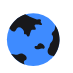
t = 0.00 s
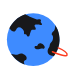
t = 1.67 s
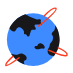
t = 3.33 s
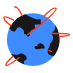
t = 5.00 s
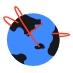
t = 6.67 s
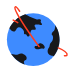
t = 8.33 s

The animated SVG that drew these frames (rendered in a browser with its animation timeline set to each time). Animation: 6 CSS @keyframes rules; frames cover the first 8.33 s, repeats indefinitely.

<svg width="150" height="150" viewBox="0 0 150 150" fill="none" xmlns="http://www.w3.org/2000/svg" style="width: 73px; height: 73px;"><style>
     .earth2-line1 {animation: earth2-line1 7s infinite; stroke-dasharray: 120; stroke-dashoffset: 120;}
     .earth2-line2 {animation: earth2-line2 7s 1s infinite; stroke-dasharray: 120; stroke-dashoffset: 120;}
     .earth2-line3 {animation: earth2-line3 7s 3s infinite; stroke-dasharray: 120; stroke-dashoffset: 120;}
     .earth2-line4 {animation: earth2-line4 7s 2s infinite; stroke-dasharray: 320; stroke-dashoffset: 320;}
     .earth2-line5 {animation: earth2-line5 7s 4s infinite; stroke-dasharray: 340; stroke-dashoffset: 340;}
     .earth2-line6 {animation: earth2-line6 7s 3.5s infinite; stroke-dasharray: 120; stroke-dashoffset: 120;}
     @keyframes earth2-line1 {
         0%{stroke-dashoffset: 120;}
         10%{stroke-dashoffset: 120;}
         60%{stroke-dashoffset: 0;}
         100%{stroke-dashoffset: -120;}
     }
     @keyframes earth2-line2 {
         0%{stroke-dashoffset: 120;}
         10%{stroke-dashoffset: 120;}
         60%{stroke-dashoffset: 0;}
         100%{stroke-dashoffset: -120;}
     }
     @keyframes earth2-line3 {
         0%{stroke-dashoffset: 120;}
         10%{stroke-dashoffset: 120;}
         60%{stroke-dashoffset: 0;}
         100%{stroke-dashoffset: -120;}
     }
     @keyframes earth2-line4 {
         0%{stroke-dashoffset: 320;}
         10%{stroke-dashoffset: 320;}
         60%{stroke-dashoffset: 0;}
         100%{stroke-dashoffset: -320;}
     }
     @keyframes earth2-line5 {
         0%{stroke-dashoffset: 340;}
         10%{stroke-dashoffset: 340;}
         60%{stroke-dashoffset: 0;}
         100%{stroke-dashoffset: -340;}
     }
     @keyframes earth2-line6 {
         0%{stroke-dashoffset: 120;}
         10%{stroke-dashoffset: 120;}
         60%{stroke-dashoffset: 0;}
         100%{stroke-dashoffset: -120;}
     }
     @media (prefers-reduced-motion: reduce) {
         .earth2-line1, .earth2-line2, .earth2-line3, .earth2-line4, .earth2-line5, .earth2-line6 {
             animation: none;
         }
     }
    </style><circle class="earth2-sea fillCls1" cx="68.2664" cy="81.249" r="54.155" fill="rgba(62,139,255,1)" stroke-width="3.0px" style="animation-duration: 7s;"></circle><path class="earth2-land fillCls2" d="M111.951 61.3921C113.575 57.8912 113.576 51.6442 113.576 51.6442C113.576 51.6442 123.189 64.822 122.421 83.5054C121.639 102.55 110.327 115.367 110.327 115.367C110.327 115.367 100.829 113.906 98.7734 109.229C97.8022 107.02 97.7629 105.488 98.0514 103.092C98.4434 99.8356 100.654 98.6306 101.662 95.5098C102.35 93.3777 102.042 91.9728 102.925 89.9138C104.115 87.1407 106.488 86.5736 107.619 83.7762C109.337 79.5261 109.954 75.7504 107.258 72.0426C106.875 71.517 106.413 71.3836 106.175 70.779C105.779 69.7758 106.387 69.0981 106.716 68.0713C107.729 64.9157 110.557 64.3985 111.951 61.3921Z" fill="rgba(24,24,27,1)" stroke-width="3.0px" style="animation-duration: 7s;"></path><path class="earth2-land fillCls2" d="M57.4347 74.931C61.1773 75.5678 60.8832 70.0671 62.4892 66.6272C63.1981 65.1088 63.1193 64.0044 64.1139 62.6558C66.4164 59.5339 72.528 63.1618 73.5007 59.4065C74.1835 56.7705 70.7898 55.6247 70.9735 52.9079C71.3853 46.8179 87.5321 55.0594 86.1369 49.1171C85.703 47.2691 83.9119 46.8391 83.6097 44.9652C83.3715 43.4888 84.5602 42.6128 84.1512 41.1743C83.2352 37.9521 78.9393 40.6272 75.6669 39.9107C65.8639 37.7642 52.1998 29.4407 52.1998 29.4407C52.1998 29.4407 41.441 32.752 32.5956 40.5245C23.4333 48.5755 19.3457 57.9624 19.3457 57.9624C19.3457 57.9624 23.7526 64.2893 28.0105 64.6415C33.453 65.0917 33.3821 55.6639 38.8415 55.7962C43.8606 55.9178 46.6879 59.257 48.9505 63.7389C50.1293 66.0742 48.0949 69.4058 50.5751 70.2375C51.5108 70.5513 52.1403 70.017 53.1023 70.2375C55.5337 70.7948 54.9757 74.5125 57.4347 74.931Z" fill="rgba(24,24,27,1)" stroke-width="3.0px" style="animation-duration: 7s;"></path><path class="earth2-land fillCls2" d="M71.3366 95.3294C69.6063 97.6797 72.9646 100.845 75.8495 101.286C76.4767 101.382 76.8401 101.309 77.4742 101.286C80.5693 101.178 82.1498 99.9153 85.2364 99.6618C87.2739 99.4944 88.6386 100.567 90.4714 99.6618C94.6027 97.6202 89.1978 90.3514 84.6948 89.3723C82.3843 88.8699 80.5976 88.9953 78.7378 90.4554C77.3683 91.5306 77.7822 93.1992 76.3911 94.2463C74.7782 95.4603 72.5334 93.7037 71.3366 95.3294Z" fill="rgba(24,24,27,1)" stroke-width="3.0px" style="animation-duration: 7s;"></path><path class="earth2-land fillCls2" d="M32.3431 112.659C28.7042 112.606 23.1367 111.215 23.1367 111.215C23.1367 111.215 28.0107 118.616 34.8703 123.851C43.1741 130.35 50.9363 132.588 50.9363 132.588C50.9363 132.588 48.4163 128.69 49.1311 126.198C49.8751 123.603 53.2484 124.142 54.3661 121.685C56.7192 116.513 50.8798 112.021 45.5208 110.132C40.5789 108.39 37.5825 112.735 32.3431 112.659Z" fill="rgba(24,24,27,1)" stroke-width="3.0px" style="animation-duration: 7s;"></path><path class="earth2-line6 strokeCls1" d="M22.2339 52.547C22.2339 52.547 5.44576 39.5497 8.33412 35.5784C12.1249 31.4264 36.4947 46.5899 36.4947 46.5899" stroke="rgba(252,61,33,1)" stroke-width="3.0px" stroke-linecap="round" style="animation-duration: 7s;"></path><path class="earth2-line5 strokeCls1" d="M45.8836 31.8777C45.8836 31.8777 34.6909 12.4721 31.4422 14.0966C22.9572 18.3388 80.1818 95.6902 80.1818 95.6902" stroke="rgba(252,61,33,1)" stroke-width="3.0px" stroke-linecap="round" style="animation-duration: 7s;"></path><path class="earth2-line4 strokeCls1" d="M91.1927 32.1477C91.1927 32.1477 109.605 13.3746 115.021 17.3454C120.075 24.0249 56.8945 70.9588 56.8945 70.9588" stroke="rgba(252,61,33,1)" stroke-width="3.0px" stroke-linecap="round" style="animation-duration: 7s;"></path><path class="earth2-line3 strokeCls1" d="M122.061 74.9305C122.061 74.9305 143.001 73.1258 143.001 71.3202C143.001 68.4323 107.078 68.793 107.078 68.793" stroke="rgba(252,61,33,1)" stroke-width="3.0px" stroke-linecap="round" style="animation-duration: 7s;"></path><path class="earth2-line2 strokeCls1" d="M26.5668 115.908C26.5668 115.908 9.77859 131.252 11.9449 134.321C15.3745 136.668 39.203 118.616 39.203 118.616" stroke="rgba(252,61,33,1)" stroke-width="3.0px" stroke-linecap="round" style="animation-duration: 7s;"></path><path class="earth2-line1 strokeCls1" d="M119.714 98.3982C119.714 98.3982 139.39 106.702 137.766 113.02C136.141 119.338 100.76 103.453 100.76 103.453" stroke="rgba(252,61,33,1)" stroke-width="3.0px" stroke-linecap="round" style="animation-duration: 7s;"></path></svg>